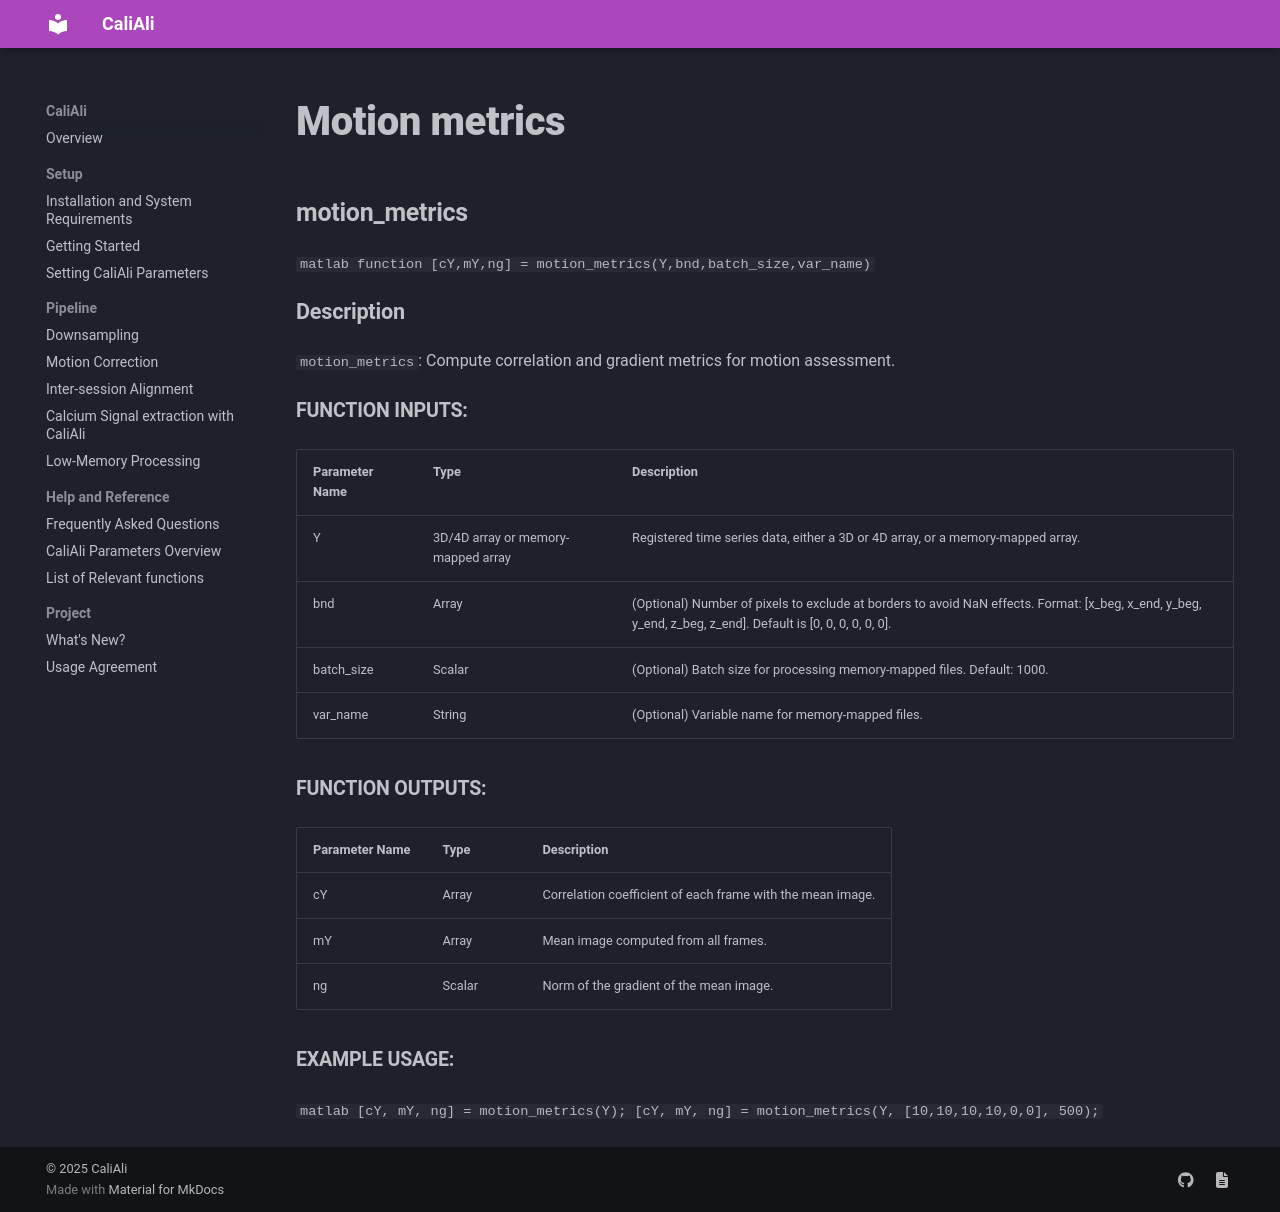

repository: CaliAli-PV/CaliAli · page: 1.4.8/Functions_doc/motion_metrics/index.html · generator: mkdocs

### motion_metrics {#motion_metrics}

```matlab
function [cY,mY,ng] = motion_metrics(Y,bnd,batch_size,var_name)
```

#### Description
`motion_metrics`: Compute correlation and gradient metrics for motion assessment.

##### Function Inputs:
| Parameter Name | Type   | Description                                                                 |
|---------------|--------|-----------------------------------------------------------------------------|
| Y             | 3D/4D array or memory-mapped array | Registered time series data, either a 3D or 4D array, or a memory-mapped array. |
| bnd           | Array  | (Optional) Number of pixels to exclude at borders to avoid NaN effects. Format: [x_beg, x_end, y_beg, y_end, z_beg, z_end]. Default is [0, 0, 0, 0, 0, 0]. |
| batch_size    | Scalar | (Optional) Batch size for processing memory-mapped files. Default: 1000.     |
| var_name      | String | (Optional) Variable name for memory-mapped files.                           |

##### Function Outputs:
| Parameter Name | Type   | Description                                      |
|---------------|--------|--------------------------------------------------|
| cY            | Array  | Correlation coefficient of each frame with the mean image.       |
| mY            | Array  | Mean image computed from all frames.               |
| ng            | Scalar | Norm of the gradient of the mean image.             |

##### Example usage:
```matlab
[cY, mY, ng] = motion_metrics(Y);
[cY, mY, ng] = motion_metrics(Y, [10,10,10,10,0,0], 500);
```
